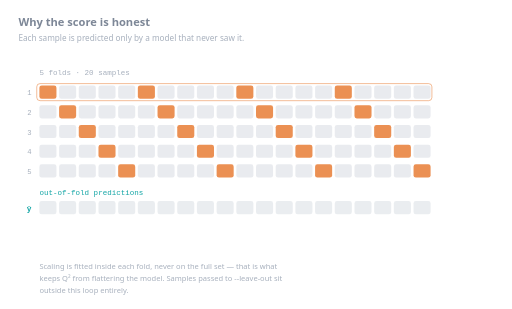
t = 0.00 s
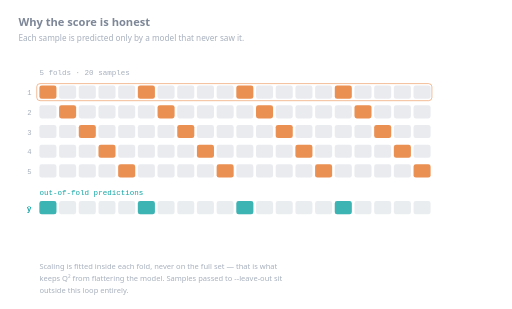
t = 1.90 s
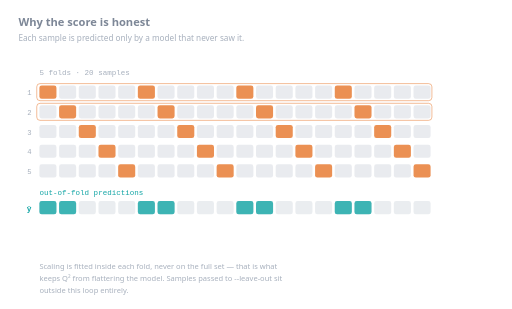
t = 3.43 s
t = 5.25 s: frame unchanged from t = 3.43 s, image omitted
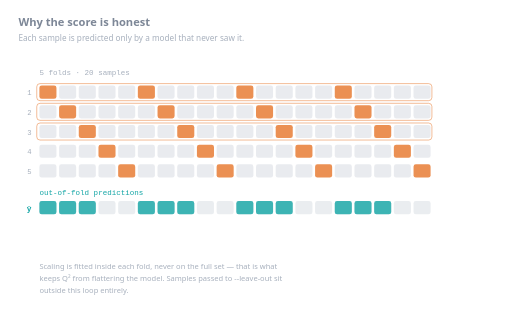
t = 6.67 s
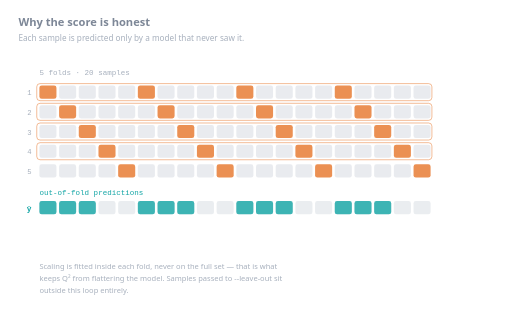
t = 8.33 s

The animated SVG that drew these frames (rendered in a browser with its animation timeline set to each time). Animation: 26 SMIL elements (animate=26); frames cover the first 8.33 s, repeats indefinitely.

<svg xmlns="http://www.w3.org/2000/svg" viewBox="0 0 780 470" width="780" height="470" font-family="ui-sans-serif,system-ui,-apple-system,Segoe UI,Roboto,sans-serif" role="img" aria-label="Animation: five folds each hold out a different fifth of the samples; the pooled held-out predictions are what Q-squared is computed from.">
<title>Out-of-fold cross-validation and Q-squared</title>
<desc>Animation: five folds each hold out a different fifth of the samples; the pooled held-out predictions are what Q-squared is computed from.</desc>
<defs><marker id="ah" viewBox="0 0 10 10" refX="9" refY="5" markerWidth="6" markerHeight="6" orient="auto-start-reverse"><path d="M0 0 L10 5 L0 10 z" fill="context-stroke"/></marker></defs>
<text x="28.0" y="40.0" font-size="17" fill="#7d8797" text-anchor="start" font-weight="600">Why the score is honest</text>
<text x="28.0" y="62.0" font-size="12.5" fill="#a7b0bd" text-anchor="start" font-weight="normal">Each sample is predicted only by a model that never saw it.</text>
<text x="60.0" y="114.0" font-size="11.5" font-family="ui-monospace,SFMono-Regular,Menlo,Consolas,monospace" fill="#a7b0bd" text-anchor="start" font-weight="normal">5 folds · 20 samples</text>
<text x="48.0" y="145.0" font-size="11" font-family="ui-monospace,SFMono-Regular,Menlo,Consolas,monospace" fill="#a7b0bd" text-anchor="end" font-weight="normal">1</text>
<rect x="60" y="130" width="26" height="20" rx="3.5" fill="#e87d35" opacity=".85"/>
<rect x="90" y="130" width="26" height="20" rx="3.5" fill="#9aa4b4" opacity=".22"/>
<rect x="120" y="130" width="26" height="20" rx="3.5" fill="#9aa4b4" opacity=".22"/>
<rect x="150" y="130" width="26" height="20" rx="3.5" fill="#9aa4b4" opacity=".22"/>
<rect x="180" y="130" width="26" height="20" rx="3.5" fill="#9aa4b4" opacity=".22"/>
<rect x="210" y="130" width="26" height="20" rx="3.5" fill="#e87d35" opacity=".85"/>
<rect x="240" y="130" width="26" height="20" rx="3.5" fill="#9aa4b4" opacity=".22"/>
<rect x="270" y="130" width="26" height="20" rx="3.5" fill="#9aa4b4" opacity=".22"/>
<rect x="300" y="130" width="26" height="20" rx="3.5" fill="#9aa4b4" opacity=".22"/>
<rect x="330" y="130" width="26" height="20" rx="3.5" fill="#9aa4b4" opacity=".22"/>
<rect x="360" y="130" width="26" height="20" rx="3.5" fill="#e87d35" opacity=".85"/>
<rect x="390" y="130" width="26" height="20" rx="3.5" fill="#9aa4b4" opacity=".22"/>
<rect x="420" y="130" width="26" height="20" rx="3.5" fill="#9aa4b4" opacity=".22"/>
<rect x="450" y="130" width="26" height="20" rx="3.5" fill="#9aa4b4" opacity=".22"/>
<rect x="480" y="130" width="26" height="20" rx="3.5" fill="#9aa4b4" opacity=".22"/>
<rect x="510" y="130" width="26" height="20" rx="3.5" fill="#e87d35" opacity=".85"/>
<rect x="540" y="130" width="26" height="20" rx="3.5" fill="#9aa4b4" opacity=".22"/>
<rect x="570" y="130" width="26" height="20" rx="3.5" fill="#9aa4b4" opacity=".22"/>
<rect x="600" y="130" width="26" height="20" rx="3.5" fill="#9aa4b4" opacity=".22"/>
<rect x="630" y="130" width="26" height="20" rx="3.5" fill="#9aa4b4" opacity=".22"/>
<g opacity="0"><animate attributeName="opacity" values="0;0;1;1;0;0" keyTimes="0.0000;0.0000;0.0000;0.9778;0.9889;1.0000" dur="18.0s" repeatCount="indefinite"/><rect x="56" y="127" width="602" height="26" rx="5" fill="none" stroke="#e87d35" stroke-width="1.4" opacity=".55"/></g>
<text x="48.0" y="175.0" font-size="11" font-family="ui-monospace,SFMono-Regular,Menlo,Consolas,monospace" fill="#a7b0bd" text-anchor="end" font-weight="normal">2</text>
<rect x="60" y="160" width="26" height="20" rx="3.5" fill="#9aa4b4" opacity=".22"/>
<rect x="90" y="160" width="26" height="20" rx="3.5" fill="#e87d35" opacity=".85"/>
<rect x="120" y="160" width="26" height="20" rx="3.5" fill="#9aa4b4" opacity=".22"/>
<rect x="150" y="160" width="26" height="20" rx="3.5" fill="#9aa4b4" opacity=".22"/>
<rect x="180" y="160" width="26" height="20" rx="3.5" fill="#9aa4b4" opacity=".22"/>
<rect x="210" y="160" width="26" height="20" rx="3.5" fill="#9aa4b4" opacity=".22"/>
<rect x="240" y="160" width="26" height="20" rx="3.5" fill="#e87d35" opacity=".85"/>
<rect x="270" y="160" width="26" height="20" rx="3.5" fill="#9aa4b4" opacity=".22"/>
<rect x="300" y="160" width="26" height="20" rx="3.5" fill="#9aa4b4" opacity=".22"/>
<rect x="330" y="160" width="26" height="20" rx="3.5" fill="#9aa4b4" opacity=".22"/>
<rect x="360" y="160" width="26" height="20" rx="3.5" fill="#9aa4b4" opacity=".22"/>
<rect x="390" y="160" width="26" height="20" rx="3.5" fill="#e87d35" opacity=".85"/>
<rect x="420" y="160" width="26" height="20" rx="3.5" fill="#9aa4b4" opacity=".22"/>
<rect x="450" y="160" width="26" height="20" rx="3.5" fill="#9aa4b4" opacity=".22"/>
<rect x="480" y="160" width="26" height="20" rx="3.5" fill="#9aa4b4" opacity=".22"/>
<rect x="510" y="160" width="26" height="20" rx="3.5" fill="#9aa4b4" opacity=".22"/>
<rect x="540" y="160" width="26" height="20" rx="3.5" fill="#e87d35" opacity=".85"/>
<rect x="570" y="160" width="26" height="20" rx="3.5" fill="#9aa4b4" opacity=".22"/>
<rect x="600" y="160" width="26" height="20" rx="3.5" fill="#9aa4b4" opacity=".22"/>
<rect x="630" y="160" width="26" height="20" rx="3.5" fill="#9aa4b4" opacity=".22"/>
<g opacity="0"><animate attributeName="opacity" values="0;0;1;1;0;0" keyTimes="0.0000;0.1404;0.1515;0.9778;0.9889;1.0000" dur="18.0s" repeatCount="indefinite"/><rect x="56" y="157" width="602" height="26" rx="5" fill="none" stroke="#e87d35" stroke-width="1.4" opacity=".55"/></g>
<text x="48.0" y="205.0" font-size="11" font-family="ui-monospace,SFMono-Regular,Menlo,Consolas,monospace" fill="#a7b0bd" text-anchor="end" font-weight="normal">3</text>
<rect x="60" y="190" width="26" height="20" rx="3.5" fill="#9aa4b4" opacity=".22"/>
<rect x="90" y="190" width="26" height="20" rx="3.5" fill="#9aa4b4" opacity=".22"/>
<rect x="120" y="190" width="26" height="20" rx="3.5" fill="#e87d35" opacity=".85"/>
<rect x="150" y="190" width="26" height="20" rx="3.5" fill="#9aa4b4" opacity=".22"/>
<rect x="180" y="190" width="26" height="20" rx="3.5" fill="#9aa4b4" opacity=".22"/>
<rect x="210" y="190" width="26" height="20" rx="3.5" fill="#9aa4b4" opacity=".22"/>
<rect x="240" y="190" width="26" height="20" rx="3.5" fill="#9aa4b4" opacity=".22"/>
<rect x="270" y="190" width="26" height="20" rx="3.5" fill="#e87d35" opacity=".85"/>
<rect x="300" y="190" width="26" height="20" rx="3.5" fill="#9aa4b4" opacity=".22"/>
<rect x="330" y="190" width="26" height="20" rx="3.5" fill="#9aa4b4" opacity=".22"/>
<rect x="360" y="190" width="26" height="20" rx="3.5" fill="#9aa4b4" opacity=".22"/>
<rect x="390" y="190" width="26" height="20" rx="3.5" fill="#9aa4b4" opacity=".22"/>
<rect x="420" y="190" width="26" height="20" rx="3.5" fill="#e87d35" opacity=".85"/>
<rect x="450" y="190" width="26" height="20" rx="3.5" fill="#9aa4b4" opacity=".22"/>
<rect x="480" y="190" width="26" height="20" rx="3.5" fill="#9aa4b4" opacity=".22"/>
<rect x="510" y="190" width="26" height="20" rx="3.5" fill="#9aa4b4" opacity=".22"/>
<rect x="540" y="190" width="26" height="20" rx="3.5" fill="#9aa4b4" opacity=".22"/>
<rect x="570" y="190" width="26" height="20" rx="3.5" fill="#e87d35" opacity=".85"/>
<rect x="600" y="190" width="26" height="20" rx="3.5" fill="#9aa4b4" opacity=".22"/>
<rect x="630" y="190" width="26" height="20" rx="3.5" fill="#9aa4b4" opacity=".22"/>
<g opacity="0"><animate attributeName="opacity" values="0;0;1;1;0;0" keyTimes="0.0000;0.2919;0.3030;0.9778;0.9889;1.0000" dur="18.0s" repeatCount="indefinite"/><rect x="56" y="187" width="602" height="26" rx="5" fill="none" stroke="#e87d35" stroke-width="1.4" opacity=".55"/></g>
<text x="48.0" y="235.0" font-size="11" font-family="ui-monospace,SFMono-Regular,Menlo,Consolas,monospace" fill="#a7b0bd" text-anchor="end" font-weight="normal">4</text>
<rect x="60" y="220" width="26" height="20" rx="3.5" fill="#9aa4b4" opacity=".22"/>
<rect x="90" y="220" width="26" height="20" rx="3.5" fill="#9aa4b4" opacity=".22"/>
<rect x="120" y="220" width="26" height="20" rx="3.5" fill="#9aa4b4" opacity=".22"/>
<rect x="150" y="220" width="26" height="20" rx="3.5" fill="#e87d35" opacity=".85"/>
<rect x="180" y="220" width="26" height="20" rx="3.5" fill="#9aa4b4" opacity=".22"/>
<rect x="210" y="220" width="26" height="20" rx="3.5" fill="#9aa4b4" opacity=".22"/>
<rect x="240" y="220" width="26" height="20" rx="3.5" fill="#9aa4b4" opacity=".22"/>
<rect x="270" y="220" width="26" height="20" rx="3.5" fill="#9aa4b4" opacity=".22"/>
<rect x="300" y="220" width="26" height="20" rx="3.5" fill="#e87d35" opacity=".85"/>
<rect x="330" y="220" width="26" height="20" rx="3.5" fill="#9aa4b4" opacity=".22"/>
<rect x="360" y="220" width="26" height="20" rx="3.5" fill="#9aa4b4" opacity=".22"/>
<rect x="390" y="220" width="26" height="20" rx="3.5" fill="#9aa4b4" opacity=".22"/>
<rect x="420" y="220" width="26" height="20" rx="3.5" fill="#9aa4b4" opacity=".22"/>
<rect x="450" y="220" width="26" height="20" rx="3.5" fill="#e87d35" opacity=".85"/>
<rect x="480" y="220" width="26" height="20" rx="3.5" fill="#9aa4b4" opacity=".22"/>
<rect x="510" y="220" width="26" height="20" rx="3.5" fill="#9aa4b4" opacity=".22"/>
<rect x="540" y="220" width="26" height="20" rx="3.5" fill="#9aa4b4" opacity=".22"/>
<rect x="570" y="220" width="26" height="20" rx="3.5" fill="#9aa4b4" opacity=".22"/>
<rect x="600" y="220" width="26" height="20" rx="3.5" fill="#e87d35" opacity=".85"/>
<rect x="630" y="220" width="26" height="20" rx="3.5" fill="#9aa4b4" opacity=".22"/>
<g opacity="0"><animate attributeName="opacity" values="0;0;1;1;0;0" keyTimes="0.0000;0.4434;0.4545;0.9778;0.9889;1.0000" dur="18.0s" repeatCount="indefinite"/><rect x="56" y="217" width="602" height="26" rx="5" fill="none" stroke="#e87d35" stroke-width="1.4" opacity=".55"/></g>
<text x="48.0" y="265.0" font-size="11" font-family="ui-monospace,SFMono-Regular,Menlo,Consolas,monospace" fill="#a7b0bd" text-anchor="end" font-weight="normal">5</text>
<rect x="60" y="250" width="26" height="20" rx="3.5" fill="#9aa4b4" opacity=".22"/>
<rect x="90" y="250" width="26" height="20" rx="3.5" fill="#9aa4b4" opacity=".22"/>
<rect x="120" y="250" width="26" height="20" rx="3.5" fill="#9aa4b4" opacity=".22"/>
<rect x="150" y="250" width="26" height="20" rx="3.5" fill="#9aa4b4" opacity=".22"/>
<rect x="180" y="250" width="26" height="20" rx="3.5" fill="#e87d35" opacity=".85"/>
<rect x="210" y="250" width="26" height="20" rx="3.5" fill="#9aa4b4" opacity=".22"/>
<rect x="240" y="250" width="26" height="20" rx="3.5" fill="#9aa4b4" opacity=".22"/>
<rect x="270" y="250" width="26" height="20" rx="3.5" fill="#9aa4b4" opacity=".22"/>
<rect x="300" y="250" width="26" height="20" rx="3.5" fill="#9aa4b4" opacity=".22"/>
<rect x="330" y="250" width="26" height="20" rx="3.5" fill="#e87d35" opacity=".85"/>
<rect x="360" y="250" width="26" height="20" rx="3.5" fill="#9aa4b4" opacity=".22"/>
<rect x="390" y="250" width="26" height="20" rx="3.5" fill="#9aa4b4" opacity=".22"/>
<rect x="420" y="250" width="26" height="20" rx="3.5" fill="#9aa4b4" opacity=".22"/>
<rect x="450" y="250" width="26" height="20" rx="3.5" fill="#9aa4b4" opacity=".22"/>
<rect x="480" y="250" width="26" height="20" rx="3.5" fill="#e87d35" opacity=".85"/>
<rect x="510" y="250" width="26" height="20" rx="3.5" fill="#9aa4b4" opacity=".22"/>
<rect x="540" y="250" width="26" height="20" rx="3.5" fill="#9aa4b4" opacity=".22"/>
<rect x="570" y="250" width="26" height="20" rx="3.5" fill="#9aa4b4" opacity=".22"/>
<rect x="600" y="250" width="26" height="20" rx="3.5" fill="#9aa4b4" opacity=".22"/>
<rect x="630" y="250" width="26" height="20" rx="3.5" fill="#e87d35" opacity=".85"/>
<g opacity="0"><animate attributeName="opacity" values="0;0;1;1;0;0" keyTimes="0.0000;0.5949;0.6061;0.9778;0.9889;1.0000" dur="18.0s" repeatCount="indefinite"/><rect x="56" y="247" width="602" height="26" rx="5" fill="none" stroke="#e87d35" stroke-width="1.4" opacity=".55"/></g>
<text x="48.0" y="321.0" font-size="12" font-family="ui-monospace,SFMono-Regular,Menlo,Consolas,monospace" fill="#12a5a5" text-anchor="end" font-weight="600">ŷ</text>
<text x="60.0" y="296.0" font-size="11.5" font-family="ui-monospace,SFMono-Regular,Menlo,Consolas,monospace" fill="#12a5a5" text-anchor="start" font-weight="normal">out-of-fold predictions</text>
<rect x="60" y="306" width="26" height="20" rx="3.5" fill="#c3cad4" opacity=".35"/>
<g opacity="0"><animate attributeName="opacity" values="0;0;1;1;0;0" keyTimes="0.0000;0.0083;0.0167;0.9778;0.9861;1.0000" dur="18.0s" repeatCount="indefinite"/><rect x="60" y="306" width="26" height="20" rx="3.5" fill="#12a5a5" opacity=".8"/></g>
<rect x="90" y="306" width="26" height="20" rx="3.5" fill="#c3cad4" opacity=".35"/>
<g opacity="0"><animate attributeName="opacity" values="0;0;1;1;0;0" keyTimes="0.0000;0.1598;0.1682;0.9778;0.9861;1.0000" dur="18.0s" repeatCount="indefinite"/><rect x="90" y="306" width="26" height="20" rx="3.5" fill="#12a5a5" opacity=".8"/></g>
<rect x="120" y="306" width="26" height="20" rx="3.5" fill="#c3cad4" opacity=".35"/>
<g opacity="0"><animate attributeName="opacity" values="0;0;1;1;0;0" keyTimes="0.0000;0.3114;0.3197;0.9778;0.9861;1.0000" dur="18.0s" repeatCount="indefinite"/><rect x="120" y="306" width="26" height="20" rx="3.5" fill="#12a5a5" opacity=".8"/></g>
<rect x="150" y="306" width="26" height="20" rx="3.5" fill="#c3cad4" opacity=".35"/>
<g opacity="0"><animate attributeName="opacity" values="0;0;1;1;0;0" keyTimes="0.0000;0.4629;0.4712;0.9778;0.9861;1.0000" dur="18.0s" repeatCount="indefinite"/><rect x="150" y="306" width="26" height="20" rx="3.5" fill="#12a5a5" opacity=".8"/></g>
<rect x="180" y="306" width="26" height="20" rx="3.5" fill="#c3cad4" opacity=".35"/>
<g opacity="0"><animate attributeName="opacity" values="0;0;1;1;0;0" keyTimes="0.0000;0.6144;0.6227;0.9778;0.9861;1.0000" dur="18.0s" repeatCount="indefinite"/><rect x="180" y="306" width="26" height="20" rx="3.5" fill="#12a5a5" opacity=".8"/></g>
<rect x="210" y="306" width="26" height="20" rx="3.5" fill="#c3cad4" opacity=".35"/>
<g opacity="0"><animate attributeName="opacity" values="0;0;1;1;0;0" keyTimes="0.0000;0.0083;0.0167;0.9778;0.9861;1.0000" dur="18.0s" repeatCount="indefinite"/><rect x="210" y="306" width="26" height="20" rx="3.5" fill="#12a5a5" opacity=".8"/></g>
<rect x="240" y="306" width="26" height="20" rx="3.5" fill="#c3cad4" opacity=".35"/>
<g opacity="0"><animate attributeName="opacity" values="0;0;1;1;0;0" keyTimes="0.0000;0.1598;0.1682;0.9778;0.9861;1.0000" dur="18.0s" repeatCount="indefinite"/><rect x="240" y="306" width="26" height="20" rx="3.5" fill="#12a5a5" opacity=".8"/></g>
<rect x="270" y="306" width="26" height="20" rx="3.5" fill="#c3cad4" opacity=".35"/>
<g opacity="0"><animate attributeName="opacity" values="0;0;1;1;0;0" keyTimes="0.0000;0.3114;0.3197;0.9778;0.9861;1.0000" dur="18.0s" repeatCount="indefinite"/><rect x="270" y="306" width="26" height="20" rx="3.5" fill="#12a5a5" opacity=".8"/></g>
<rect x="300" y="306" width="26" height="20" rx="3.5" fill="#c3cad4" opacity=".35"/>
<g opacity="0"><animate attributeName="opacity" values="0;0;1;1;0;0" keyTimes="0.0000;0.4629;0.4712;0.9778;0.9861;1.0000" dur="18.0s" repeatCount="indefinite"/><rect x="300" y="306" width="26" height="20" rx="3.5" fill="#12a5a5" opacity=".8"/></g>
<rect x="330" y="306" width="26" height="20" rx="3.5" fill="#c3cad4" opacity=".35"/>
<g opacity="0"><animate attributeName="opacity" values="0;0;1;1;0;0" keyTimes="0.0000;0.6144;0.6227;0.9778;0.9861;1.0000" dur="18.0s" repeatCount="indefinite"/><rect x="330" y="306" width="26" height="20" rx="3.5" fill="#12a5a5" opacity=".8"/></g>
<rect x="360" y="306" width="26" height="20" rx="3.5" fill="#c3cad4" opacity=".35"/>
<g opacity="0"><animate attributeName="opacity" values="0;0;1;1;0;0" keyTimes="0.0000;0.0083;0.0167;0.9778;0.9861;1.0000" dur="18.0s" repeatCount="indefinite"/><rect x="360" y="306" width="26" height="20" rx="3.5" fill="#12a5a5" opacity=".8"/></g>
<rect x="390" y="306" width="26" height="20" rx="3.5" fill="#c3cad4" opacity=".35"/>
<g opacity="0"><animate attributeName="opacity" values="0;0;1;1;0;0" keyTimes="0.0000;0.1598;0.1682;0.9778;0.9861;1.0000" dur="18.0s" repeatCount="indefinite"/><rect x="390" y="306" width="26" height="20" rx="3.5" fill="#12a5a5" opacity=".8"/></g>
<rect x="420" y="306" width="26" height="20" rx="3.5" fill="#c3cad4" opacity=".35"/>
<g opacity="0"><animate attributeName="opacity" values="0;0;1;1;0;0" keyTimes="0.0000;0.3114;0.3197;0.9778;0.9861;1.0000" dur="18.0s" repeatCount="indefinite"/><rect x="420" y="306" width="26" height="20" rx="3.5" fill="#12a5a5" opacity=".8"/></g>
<rect x="450" y="306" width="26" height="20" rx="3.5" fill="#c3cad4" opacity=".35"/>
<g opacity="0"><animate attributeName="opacity" values="0;0;1;1;0;0" keyTimes="0.0000;0.4629;0.4712;0.9778;0.9861;1.0000" dur="18.0s" repeatCount="indefinite"/><rect x="450" y="306" width="26" height="20" rx="3.5" fill="#12a5a5" opacity=".8"/></g>
<rect x="480" y="306" width="26" height="20" rx="3.5" fill="#c3cad4" opacity=".35"/>
<g opacity="0"><animate attributeName="opacity" values="0;0;1;1;0;0" keyTimes="0.0000;0.6144;0.6227;0.9778;0.9861;1.0000" dur="18.0s" repeatCount="indefinite"/><rect x="480" y="306" width="26" height="20" rx="3.5" fill="#12a5a5" opacity=".8"/></g>
<rect x="510" y="306" width="26" height="20" rx="3.5" fill="#c3cad4" opacity=".35"/>
<g opacity="0"><animate attributeName="opacity" values="0;0;1;1;0;0" keyTimes="0.0000;0.0083;0.0167;0.9778;0.9861;1.0000" dur="18.0s" repeatCount="indefinite"/><rect x="510" y="306" width="26" height="20" rx="3.5" fill="#12a5a5" opacity=".8"/></g>
<rect x="540" y="306" width="26" height="20" rx="3.5" fill="#c3cad4" opacity=".35"/>
<g opacity="0"><animate attributeName="opacity" values="0;0;1;1;0;0" keyTimes="0.0000;0.1598;0.1682;0.9778;0.9861;1.0000" dur="18.0s" repeatCount="indefinite"/><rect x="540" y="306" width="26" height="20" rx="3.5" fill="#12a5a5" opacity=".8"/></g>
<rect x="570" y="306" width="26" height="20" rx="3.5" fill="#c3cad4" opacity=".35"/>
<g opacity="0"><animate attributeName="opacity" values="0;0;1;1;0;0" keyTimes="0.0000;0.3114;0.3197;0.9778;0.9861;1.0000" dur="18.0s" repeatCount="indefinite"/><rect x="570" y="306" width="26" height="20" rx="3.5" fill="#12a5a5" opacity=".8"/></g>
<rect x="600" y="306" width="26" height="20" rx="3.5" fill="#c3cad4" opacity=".35"/>
<g opacity="0"><animate attributeName="opacity" values="0;0;1;1;0;0" keyTimes="0.0000;0.4629;0.4712;0.9778;0.9861;1.0000" dur="18.0s" repeatCount="indefinite"/><rect x="600" y="306" width="26" height="20" rx="3.5" fill="#12a5a5" opacity=".8"/></g>
<rect x="630" y="306" width="26" height="20" rx="3.5" fill="#c3cad4" opacity=".35"/>
<g opacity="0"><animate attributeName="opacity" values="0;0;1;1;0;0" keyTimes="0.0000;0.6144;0.6227;0.9778;0.9861;1.0000" dur="18.0s" repeatCount="indefinite"/><rect x="630" y="306" width="26" height="20" rx="3.5" fill="#12a5a5" opacity=".8"/></g>
<g opacity="0"><animate attributeName="opacity" values="0;0;1;1;0;0" keyTimes="0.0000;0.7631;0.7798;0.9833;1.0000;1.0000" dur="18.0s" repeatCount="indefinite"/>
<text x="60.0" y="370.0" font-size="15" font-family="ui-monospace,SFMono-Regular,Menlo,Consolas,monospace" fill="#7d8797" text-anchor="start" font-weight="600">Q² = 1 −  Σ(yᵢ − ŷᵢᵒᵒᶠ)² / Σ(yᵢ − ȳ)²</text>
<text x="460.0" y="370.0" font-size="15" font-family="ui-monospace,SFMono-Regular,Menlo,Consolas,monospace" fill="#12a5a5" text-anchor="start" font-weight="600">=  0.817</text>
</g>
<text x="60.0" y="410.0" font-size="11.5" fill="#a7b0bd" text-anchor="start" font-weight="normal">Scaling is fitted inside each fold, never on the full set — that is what</text>
<text x="60.0" y="428.0" font-size="11.5" fill="#a7b0bd" text-anchor="start" font-weight="normal">keeps Q² from flattering the model. Samples passed to --leave-out sit</text>
<text x="60.0" y="446.0" font-size="11.5" fill="#a7b0bd" text-anchor="start" font-weight="normal">outside this loop entirely.</text>
</svg>
